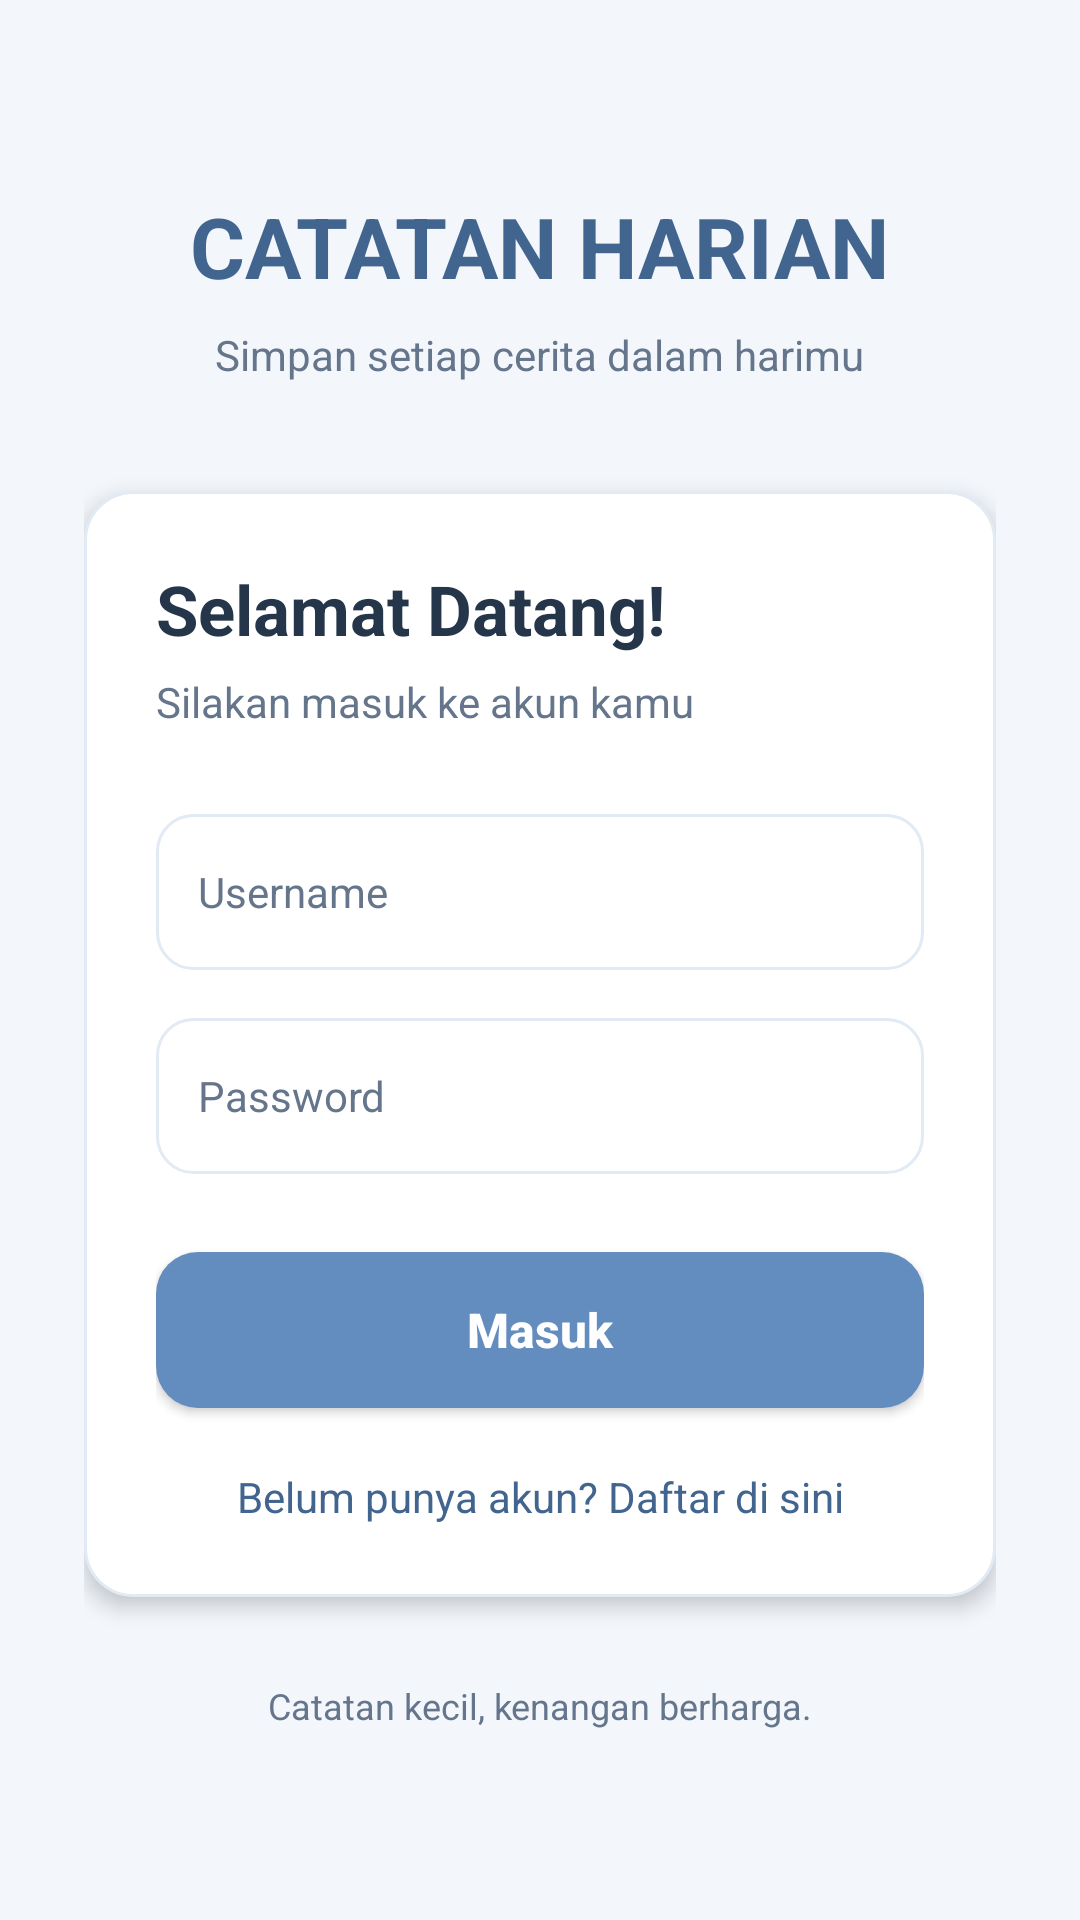

This screen was rendered from an Android layout file. Write that file and the resources it references.
<!-- AndroidManifest.xml: application theme Theme.CatatanHarian088 -->
<!-- res/layout/activity_login_088.xml -->
<?xml version="1.0" encoding="utf-8"?>
<ScrollView xmlns:android="http://schemas.android.com/apk/res/android"
    android:layout_width="match_parent"
    android:layout_height="match_parent"
    android:background="@color/blue_bg_088"
    android:fillViewport="true">

    <LinearLayout
        android:layout_width="match_parent"
        android:layout_height="match_parent"
        android:gravity="center"
        android:orientation="vertical"
        android:padding="28dp">

        <TextView
            android:layout_width="wrap_content"
            android:layout_height="wrap_content"
            android:text="CATATAN HARIAN"
            android:textColor="@color/blue_dark_088"
            android:textSize="28sp"
            android:textStyle="bold" />

        <TextView
            android:layout_width="wrap_content"
            android:layout_height="wrap_content"
            android:layout_marginTop="8dp"
            android:text="Simpan setiap cerita dalam harimu"
            android:textColor="@color/text_secondary_088"
            android:textSize="14sp" />

        <LinearLayout
            android:layout_width="match_parent"
            android:layout_height="wrap_content"
            android:layout_marginTop="36dp"
            android:background="@drawable/bg_card_088"
            android:elevation="4dp"
            android:orientation="vertical"
            android:padding="24dp">

            <TextView
                android:layout_width="wrap_content"
                android:layout_height="wrap_content"
                android:text="Selamat Datang!"
                android:textColor="@color/text_main_088"
                android:textSize="23sp"
                android:textStyle="bold" />

            <TextView
                android:layout_width="wrap_content"
                android:layout_height="wrap_content"
                android:layout_marginTop="6dp"
                android:text="Silakan masuk ke akun kamu"
                android:textColor="@color/text_secondary_088"
                android:textSize="14sp" />

            <EditText
                android:id="@+id/etUsername088"
                android:layout_width="match_parent"
                android:layout_height="52dp"
                android:layout_marginTop="28dp"
                android:background="@drawable/bg_input_088"
                android:hint="Username"
                android:inputType="text"
                android:singleLine="true"
                android:textColor="@color/text_main_088"
                android:textColorHint="@color/text_secondary_088"
                android:textSize="14sp" />

            <EditText
                android:id="@+id/etPassword088"
                android:layout_width="match_parent"
                android:layout_height="52dp"
                android:layout_marginTop="16dp"
                android:background="@drawable/bg_input_088"
                android:hint="Password"
                android:inputType="textPassword"
                android:singleLine="true"
                android:textColor="@color/text_main_088"
                android:textColorHint="@color/text_secondary_088"
                android:textSize="14sp" />

            <Button
                android:id="@+id/btnLogin088"
                android:layout_width="match_parent"
                android:layout_height="52dp"
                android:layout_marginTop="26dp"
                android:background="@drawable/bg_button_088"
                android:backgroundTint="@null"
                android:text="Masuk"
                android:textAllCaps="false"
                android:textColor="@color/white_088"
                android:textSize="16sp"
                android:textStyle="bold" />

            <TextView
                android:id="@+id/tvGoRegister088"
                android:layout_width="match_parent"
                android:layout_height="wrap_content"
                android:layout_marginTop="20dp"
                android:gravity="center"
                android:text="Belum punya akun? Daftar di sini"
                android:textColor="@color/blue_dark_088"
                android:textSize="14sp" />

        </LinearLayout>

        <TextView
            android:layout_width="wrap_content"
            android:layout_height="wrap_content"
            android:layout_marginTop="28dp"
            android:text="Catatan kecil, kenangan berharga."
            android:textColor="@color/text_secondary_088"
            android:textSize="12sp" />

    </LinearLayout>

</ScrollView>
<!-- resources referenced by this layout -->
<resources>
  <color name="blue_bg_088">#F3F7FC</color>
  <color name="blue_dark_088">#42658F</color>
  <color name="text_main_088">#26364A</color>
  <color name="text_secondary_088">#65758B</color>
  <color name="white_088">#FFFFFF</color>
  <!-- drawable bg_button_088 (drawable) -->
  <?xml version="1.0" encoding="utf-8"?>
  <shape xmlns:android="http://schemas.android.com/apk/res/android"
      android:shape="rectangle">
  
      <solid android:color="@color/blue_button_088" />
  
      <corners android:radius="14dp" />
  
  </shape>
  <!-- drawable bg_card_088 (drawable) -->
  <?xml version="1.0" encoding="utf-8"?>
  <shape xmlns:android="http://schemas.android.com/apk/res/android"
      android:shape="rectangle">
  
      <solid android:color="@color/white_088" />
  
      <stroke
          android:width="1dp"
          android:color="@color/border_088" />
  
      <corners android:radius="16dp" />
  
      <padding
          android:left="14dp"
          android:top="14dp"
          android:right="14dp"
          android:bottom="14dp" />
  
  </shape>
  <!-- drawable bg_input_088 (drawable) -->
  <?xml version="1.0" encoding="utf-8"?>
  <shape xmlns:android="http://schemas.android.com/apk/res/android"
      android:shape="rectangle">
  
      <solid android:color="@color/white_088" />
  
      <stroke
          android:width="1dp"
          android:color="@color/border_088" />
  
      <corners android:radius="12dp" />
  
      <padding
          android:left="14dp"
          android:top="10dp"
          android:right="14dp"
          android:bottom="10dp" />
  
  </shape>
  <style name="Theme.CatatanHarian088" parent="Base.Theme.CatatanHarian088" />
  <color name="blue_button_088">#648DBF</color>
  <color name="border_088">#E2EAF4</color>
  <style name="Base.Theme.CatatanHarian088" parent="Theme.Material3.DayNight.NoActionBar">
          
          
      </style>
</resources>
